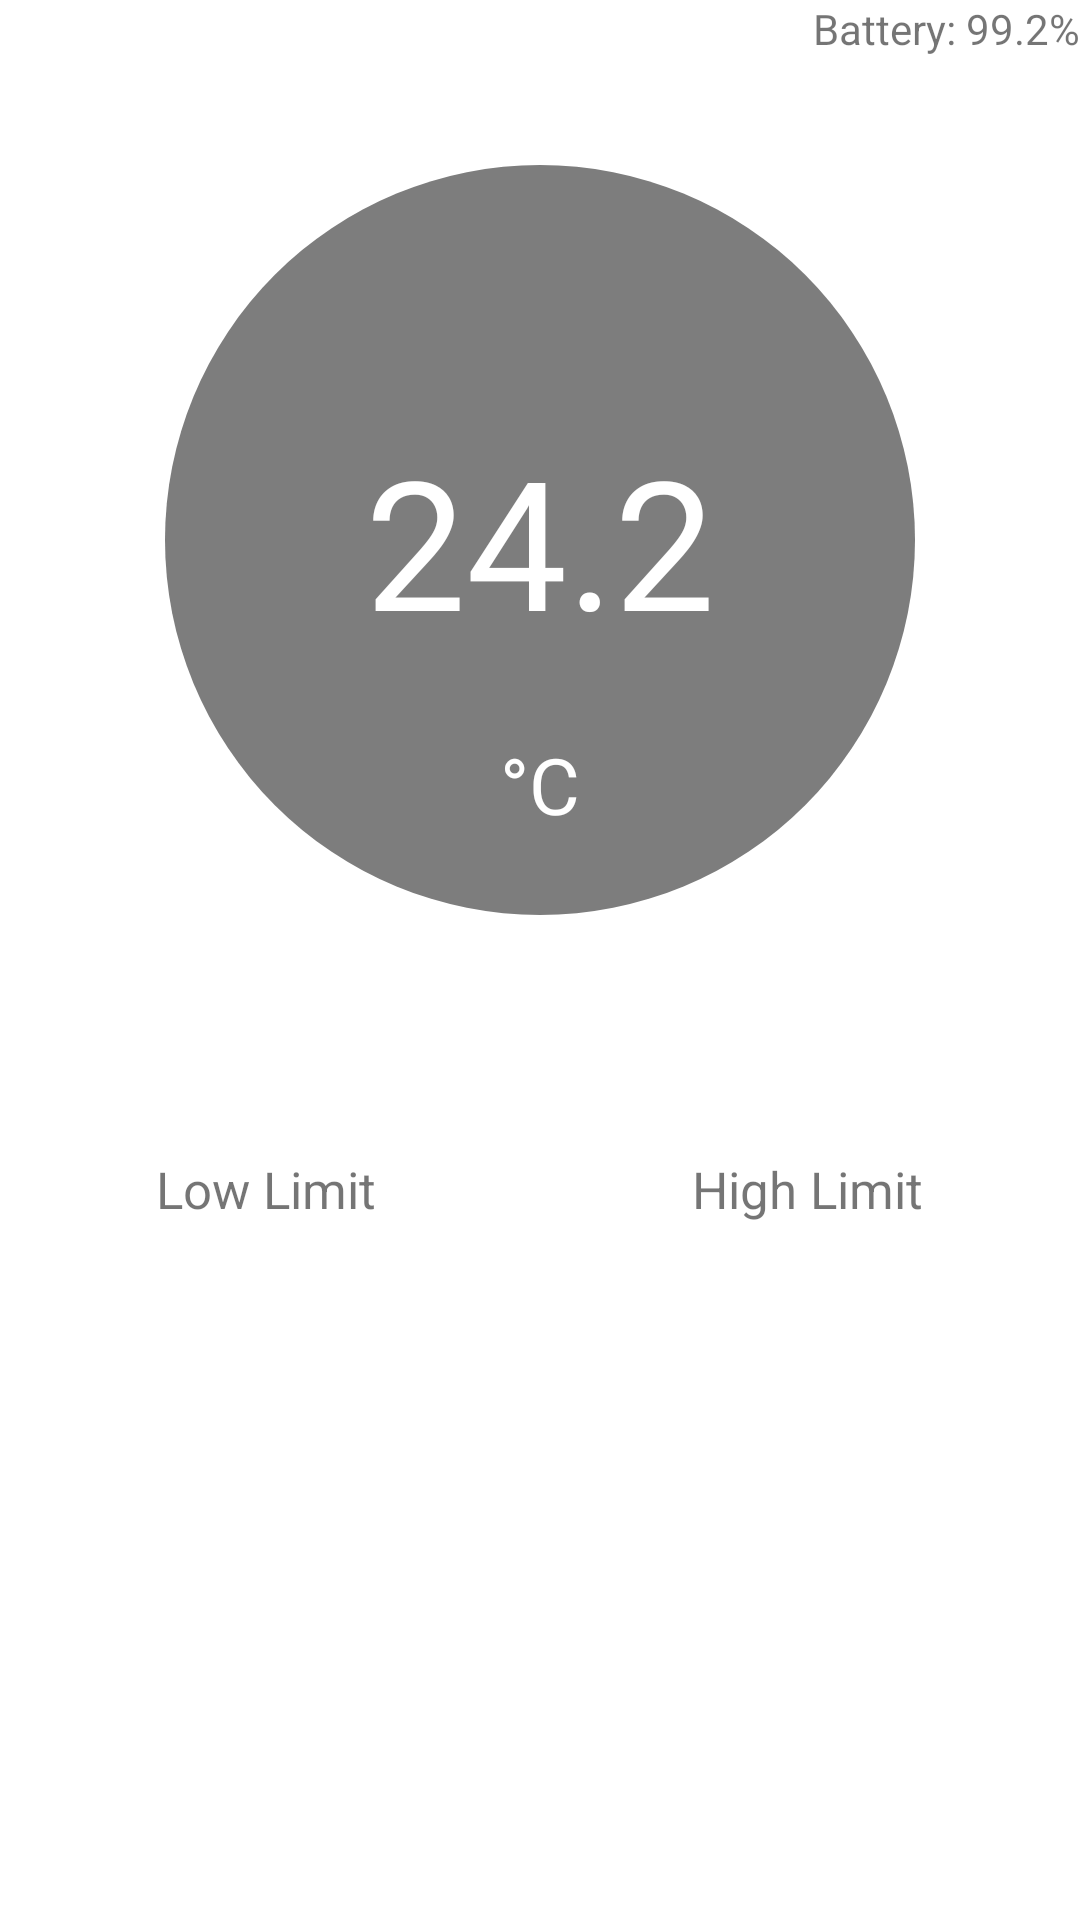

Here is an Android app screen rendered from its layout file. Give the layout XML and the strings, colors and styles it references.
<!-- AndroidManifest.xml: application theme AppTheme -->
<!-- res/layout/fragment_home.xml -->
<?xml version="1.0" encoding="utf-8"?>
<LinearLayout xmlns:android="http://schemas.android.com/apk/res/android"
    xmlns:app="http://schemas.android.com/apk/res-auto"
    xmlns:tools="http://schemas.android.com/tools"
    android:layout_width="match_parent"
    android:layout_height="match_parent"
    android:orientation="vertical"
    android:padding="@dimen/activity_vertical_margin"
    tools:context=".ui.home.HomeFragment">

    <TextView
        android:layout_width="wrap_content"
        android:layout_height="wrap_content"
        android:layout_gravity="end"
        android:text="Battery: 99.2%" />

    <FrameLayout
        android:layout_width="wrap_content"
        android:layout_height="wrap_content"
        android:layout_gravity="center"
        android:layout_marginTop="36dp">

        <androidx.appcompat.widget.AppCompatImageView
            android:layout_width="wrap_content"
            android:layout_height="wrap_content"
            app:srcCompat="@drawable/circle" />

        <TextView
            android:layout_width="wrap_content"
            android:layout_height="wrap_content"
            android:layout_gravity="center"
            android:text="24.2"
            android:textColor="@color/white"
            android:textSize="60sp" />

        <TextView
            android:layout_width="wrap_content"
            android:layout_height="wrap_content"
            android:layout_gravity="center|bottom"
            android:layout_marginBottom="26dp"
            android:text="°C"
            android:textColor="@color/white"
            android:textSize="26sp" />

    </FrameLayout>

    <LinearLayout
        android:layout_width="match_parent"
        android:layout_height="wrap_content"
        android:layout_marginTop="80dp">

        <TextView
            android:layout_width="wrap_content"
            android:layout_height="wrap_content"
            android:layout_weight="1"
            android:gravity="center"
            android:text="Low Limit"
            android:textSize="17sp" />

        <TextView
            android:layout_width="wrap_content"
            android:layout_height="wrap_content"
            android:layout_weight="1"
            android:gravity="center"
            android:text="High Limit"
            android:textSize="17sp" />

    </LinearLayout>

</LinearLayout>
<!-- resources referenced by this layout -->
<resources>
  <color name="white">#FFFFFFFF</color>
  <!-- drawable circle (drawable) -->
  <?xml version="1.0" encoding="utf-8"?>
  <shape xmlns:android="http://schemas.android.com/apk/res/android"
      android:shape="oval">
      <solid android:color="@color/grey" />
      <size
          android:width="250dp"
          android:height="250dp" />
  </shape>
  <color name="grey">#7D7D7D</color>
</resources>
